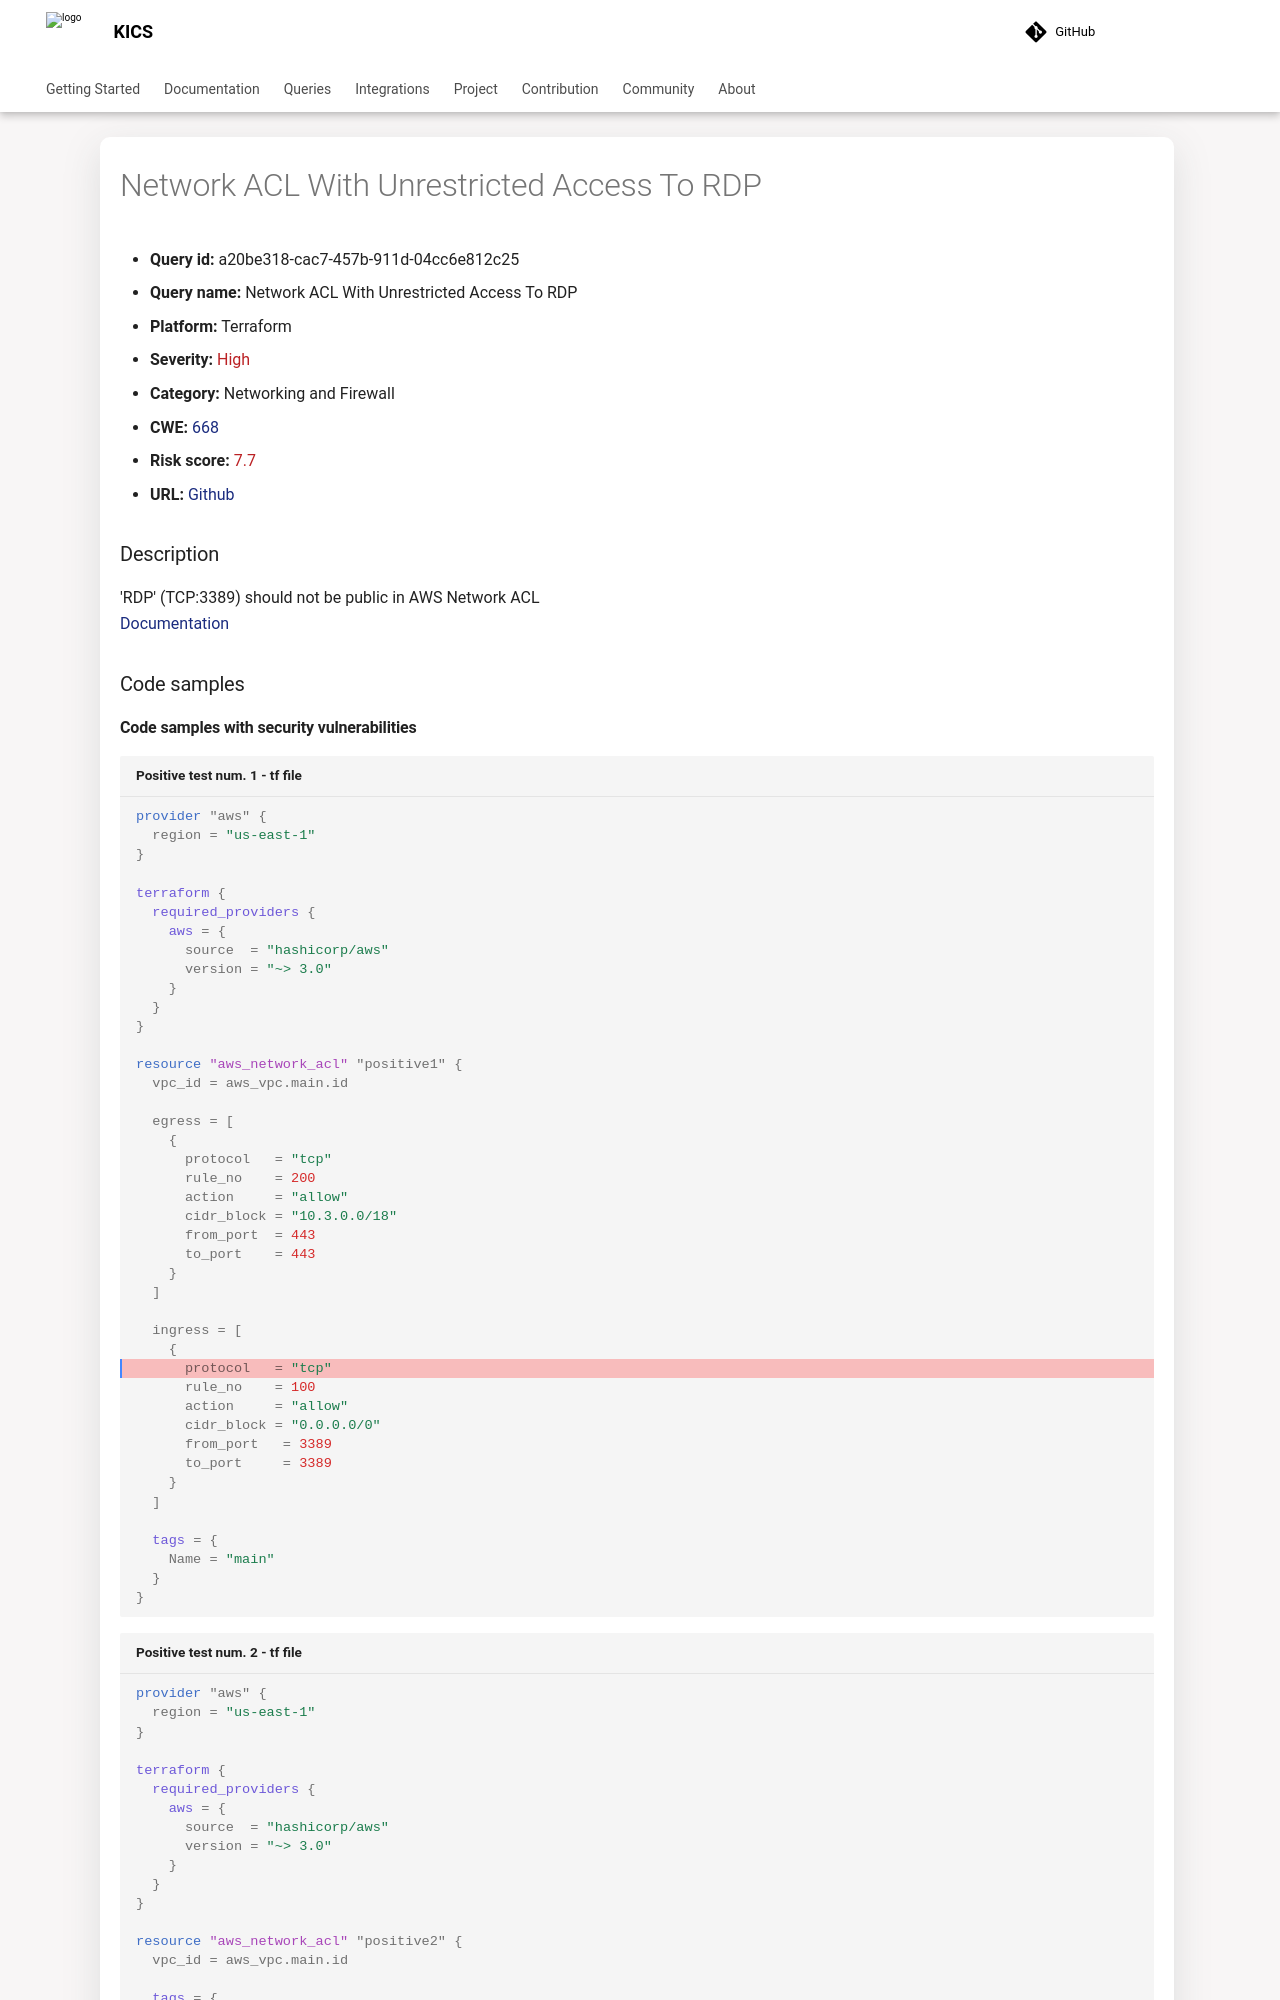

repository: Checkmarx/kics · page: 2.2.0/queries/terraform-queries/aws/a20be318-cac7-457b-911d-04cc6e812c25/index.html · generator: mkdocs

---
title: Network ACL With Unrestricted Access To RDP
hide:
  toc: true
  navigation: true
---

<style>
  .highlight .hll {
    background-color: #ff171742;
  }
  .md-content {
    max-width: 1100px;
    margin: 0 auto;
  }
</style>

-   **Query id:** a20be318-cac7-457b-911d-04cc6e812c25
-   **Query name:** Network ACL With Unrestricted Access To RDP
-   **Platform:** Terraform
-   **Severity:** <span style="color:#bb2124">High</span>
-   **Category:** Networking and Firewall
-   **CWE:** <a href="https://cwe.mitre.org/data/definitions/668.html" onclick="newWindowOpenerSafe(event, 'https://cwe.mitre.org/data/definitions/668.html')">668</a>
-   **Risk score:** <span style="color:#bb2124">7.7</span>
-   **URL:** [Github](https://github.com/Checkmarx/kics/tree/master/assets/queries/terraform/aws/network_acl_with_unrestricted_access_to_rdp)

### Description
'RDP' (TCP:3389) should not be public in AWS Network ACL<br>
[Documentation](https://registry.terraform.io/providers/hashicorp/aws/latest/docs/resources/network_acl)

### Code samples
